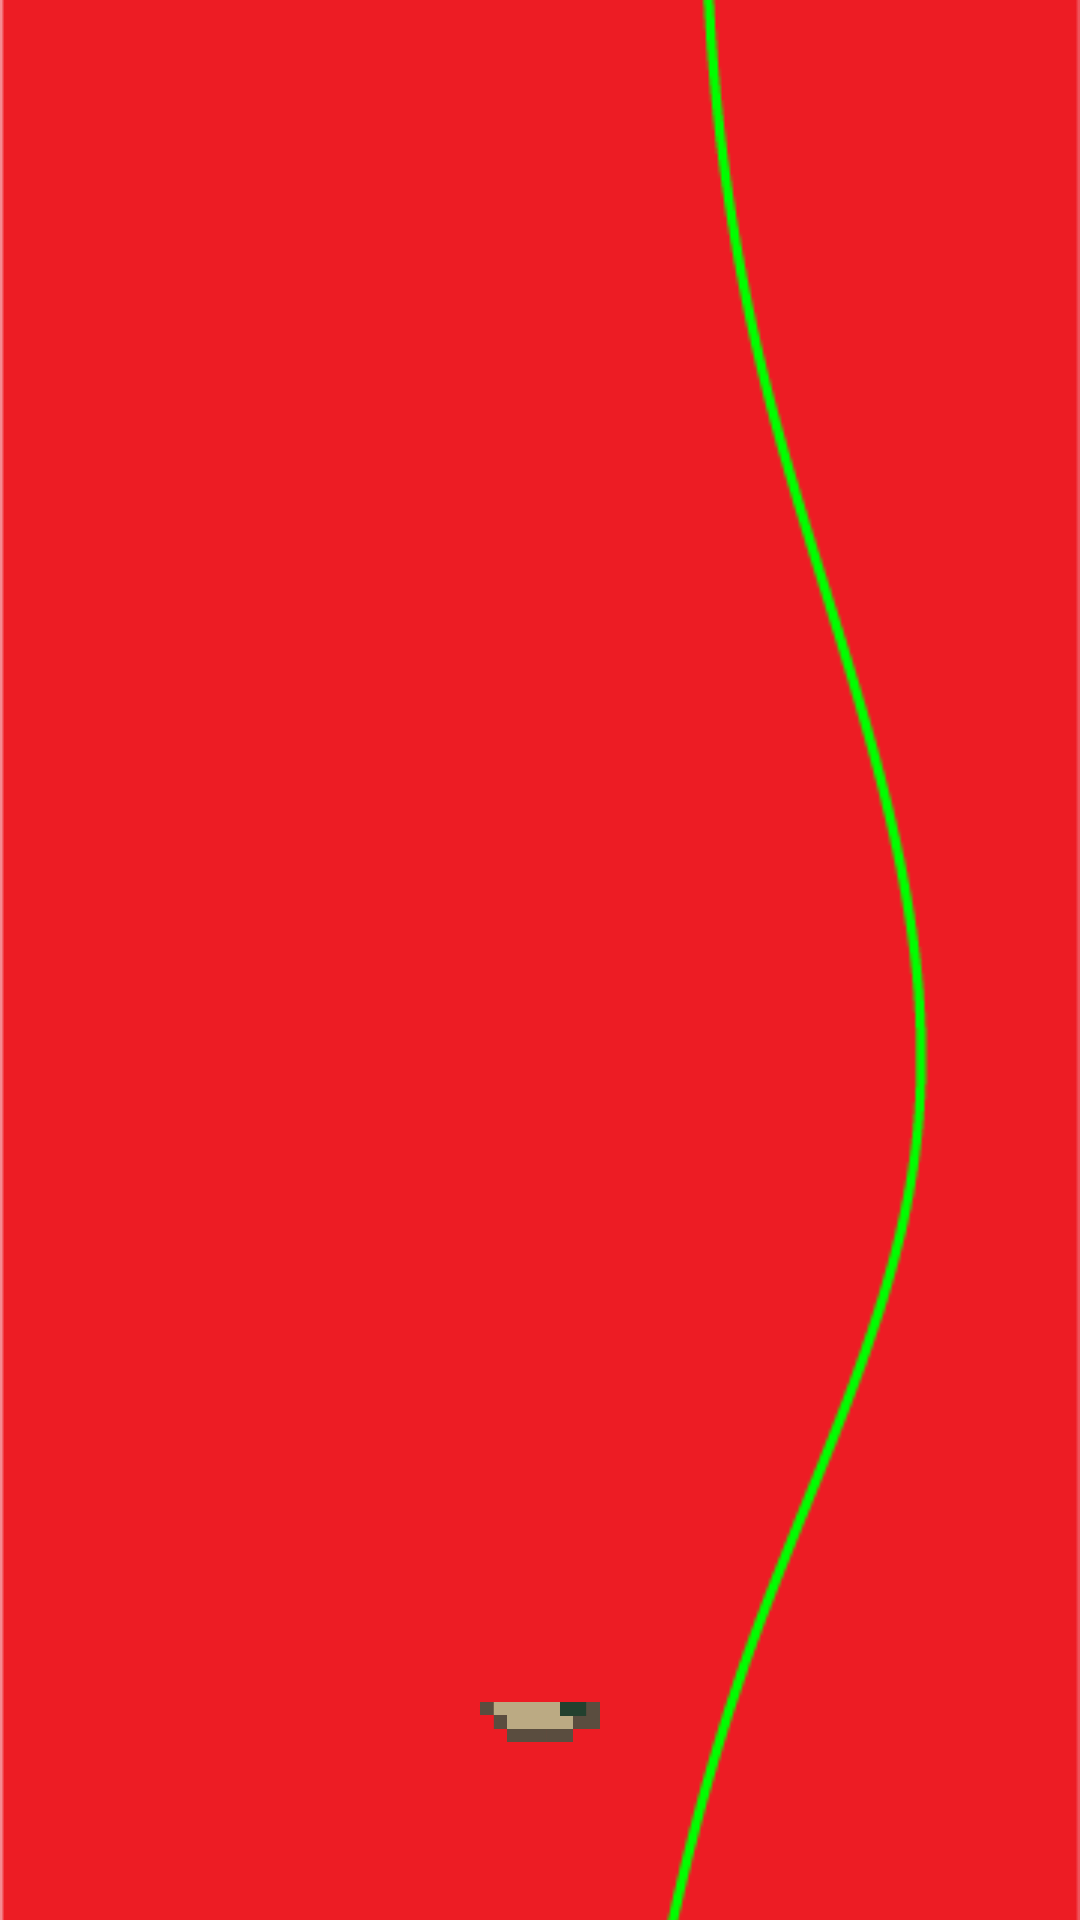

The Android layout XML behind this screen, and the referenced resources:
<!-- AndroidManifest.xml: application theme Theme.AscensionIcare -->
<!-- res/layout/activity_level1.xml -->
<?xml version="1.0" encoding="utf-8"?>
<androidx.constraintlayout.widget.ConstraintLayout xmlns:android="http://schemas.android.com/apk/res/android"
    xmlns:app="http://schemas.android.com/apk/res-auto"
    xmlns:tools="http://schemas.android.com/tools"
    android:id="@+id/main"
    android:layout_width="match_parent"
    android:layout_height="match_parent"
    tools:context=".Level1Activity">

    <FrameLayout
        android:layout_width="match_parent"
        android:layout_height="match_parent">

        <ImageView
            android:id="@+id/imageView_background"
            android:layout_width="match_parent"
            android:layout_height="match_parent"
            android:contentDescription="@string/background_image_for_level_1"
            android:elevation="2dp"
            android:scaleType="centerCrop"
            android:translationY="0dp"
            app:layout_constraintBottom_toBottomOf="parent"
            app:layout_constraintEnd_toEndOf="parent"
            app:srcCompat="@drawable/background_level1" />

        <ImageView
            android:id="@+id/imageView_perso"
            android:layout_width="100dp"
            android:layout_height="100dp"
            android:layout_gravity="bottom|center"
            android:contentDescription="@string/background_image_for_level_1"
            android:elevation="4dp"
            android:translationY="-100dp"
            android:visibility="visible"
            app:layout_constraintBottom_toBottomOf="@id/imageView_background"
            app:srcCompat="@drawable/personnage" />

        <ImageView
            android:id="@+id/imageView_plateforme"
            android:layout_width="100dp"
            android:layout_height="35dp"
            android:layout_gravity="bottom|center"
            android:contentDescription="@string/background_image_for_level_1"
            android:elevation="4dp"
            android:translationY="-50dp"
            android:visibility="visible"
            app:layout_constraintBottom_toBottomOf="@id/imageView_background"
            app:srcCompat="@drawable/plateforme_v1" />
    </FrameLayout>


</androidx.constraintlayout.widget.ConstraintLayout>
<!-- resources referenced by this layout -->
<resources>
  <!-- drawable background_level1: png bitmap (drawable, 29720 bytes) -->
  <!-- drawable plateforme_v1: png bitmap (drawable, 13096 bytes) -->
  <string name="background_image_for_level_1">background image for level 1</string>
  <style name="Theme.AscensionIcare" parent="Base.Theme.AscensionIcare" />
  <style name="Base.Theme.AscensionIcare" parent="Theme.Material3.DayNight.NoActionBar">
          
          
      </style>
</resources>
